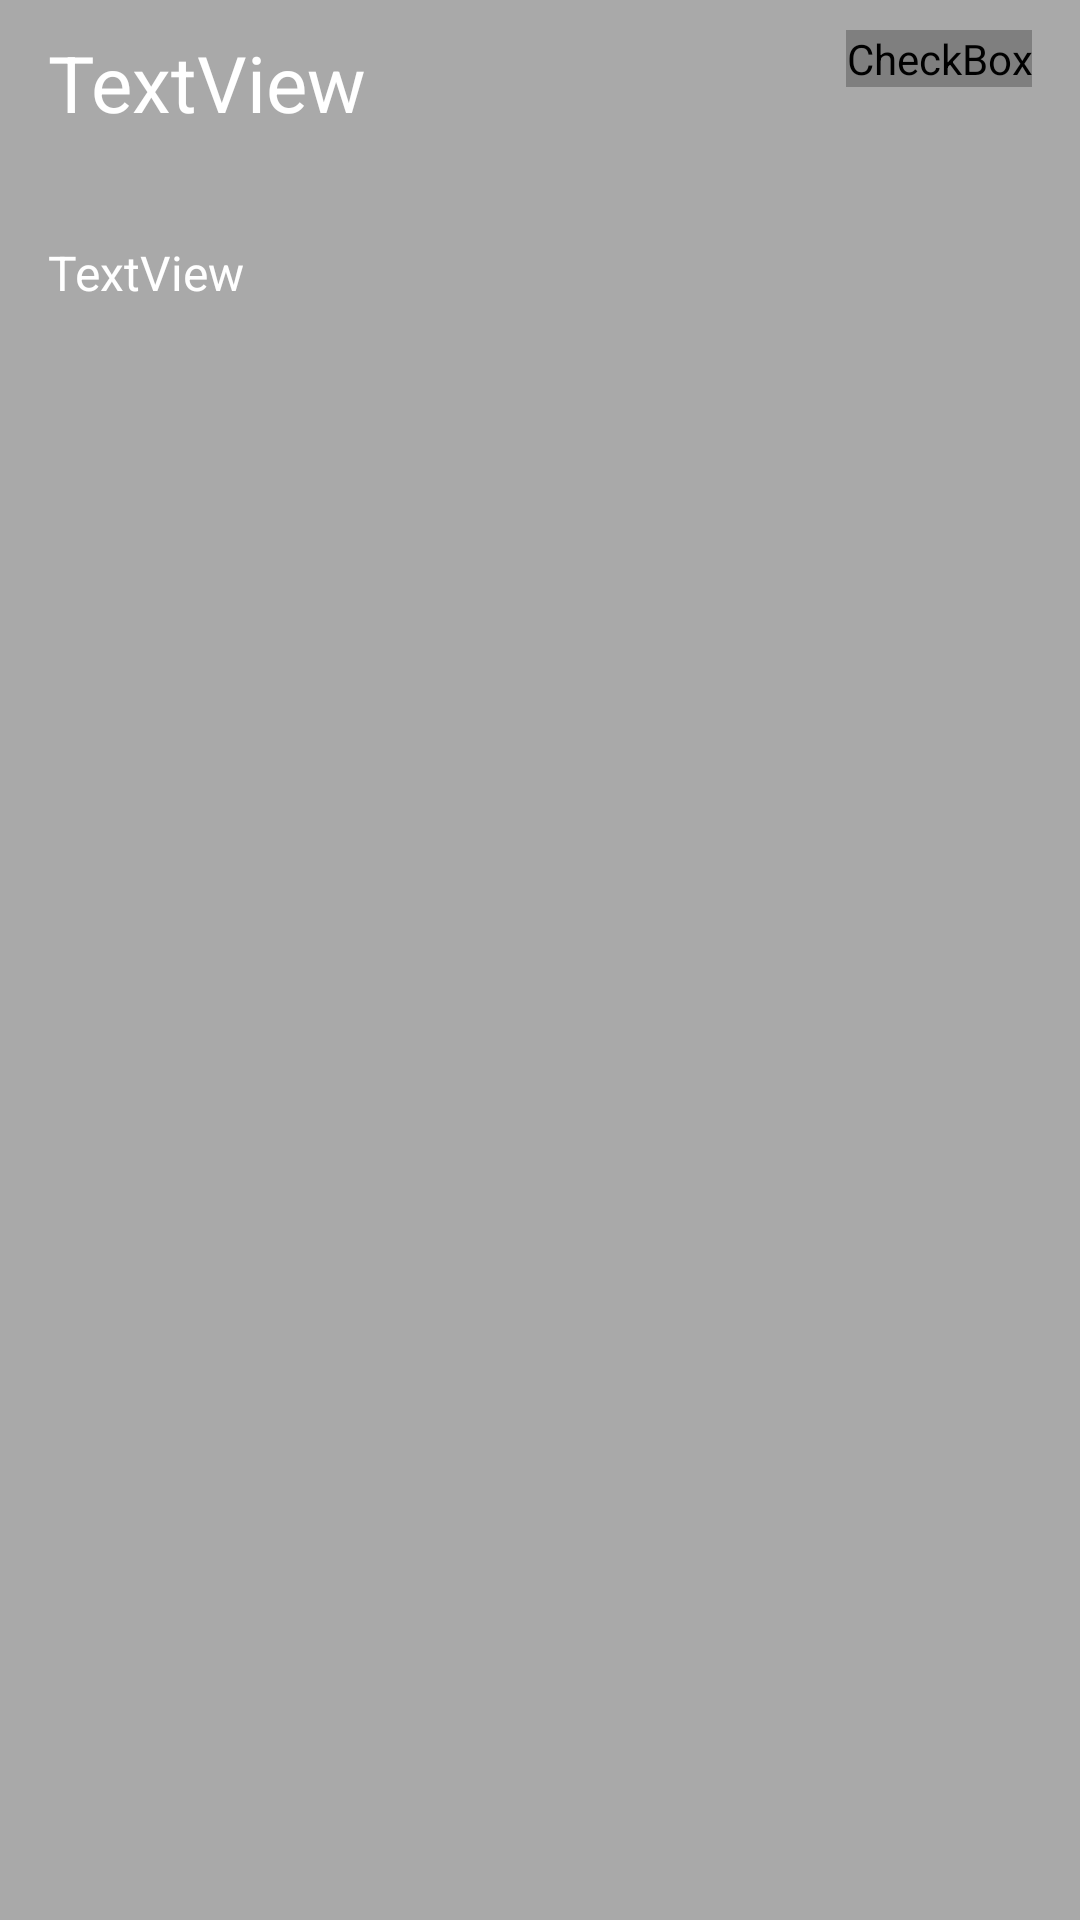

This screen was rendered from an Android layout file. Write that file and the resources it references.
<!-- AndroidManifest.xml: application theme Theme.CellcomPopulars -->
<!-- res/layout/chosen_newest.xml -->
<?xml version="1.0" encoding="utf-8"?>
<RelativeLayout xmlns:android="http://schemas.android.com/apk/res/android"
    xmlns:app="http://schemas.android.com/apk/res-auto"
    xmlns:tools="http://schemas.android.com/tools"
    android:layout_width="match_parent"
    android:layout_height="match_parent"
    android:background="@color/grey"
    android:orientation="vertical">

    <LinearLayout
        android:id="@+id/top"
        android:layout_width="370dp"
        android:layout_height="wrap_content"
        android:layout_alignParentStart="true"
        android:layout_alignParentTop="true"
        android:layout_alignParentEnd="true"
        android:layout_marginStart="16dp"
        android:layout_marginTop="10dp"
        android:layout_marginEnd="16dp"
        android:orientation="horizontal">

        <TextView
            android:id="@+id/title"
            android:layout_width="wrap_content"
            android:layout_height="wrap_content"
            android:layout_weight="1"
            android:text="TextView"
            android:textColor="@color/white"
            android:textSize="26dp" />

        <CheckBox
            android:id="@+id/checkBox"
            android:layout_width="wrap_content"
            android:layout_height="wrap_content"
            android:button="@drawable/checkbox_selector" />
    </LinearLayout>

    <TextView
        android:id="@+id/summary"
        android:layout_width="370dp"
        android:layout_height="wrap_content"
        android:layout_below="@+id/top"
        android:layout_alignParentStart="true"
        android:layout_alignParentEnd="true"
        android:layout_marginStart="16dp"
        android:layout_marginTop="35dp"
        android:layout_marginEnd="16dp"
        android:text="TextView"
        android:textColor="@color/white"
        android:textSize="16dp" />

</RelativeLayout>
<!-- resources referenced by this layout -->
<resources>
  <color name="grey">#A9A9A9	</color>
  <color name="white">#FFFFFFFF</color>
  <!-- drawable checkbox_selector (drawable) -->
  <?xml version="1.0" encoding="utf-8"?>
  <selector xmlns:android="http://schemas.android.com/apk/res/android">
          <item android:drawable="@drawable/heart"
              android:state_checked="false"/>
          <item android:drawable="@drawable/heart_true"
              android:state_checked="true"/>
          <item android:drawable="@drawable/heart"/>
      </selector>
  <style name="Theme.CellcomPopulars" parent="Theme.MaterialComponents.DayNight.DarkActionBar">
          
          <item name="colorPrimary">@color/purple_500</item>
          <item name="colorPrimaryVariant">@color/purple_700</item>
          <item name="colorOnPrimary">@color/white</item>
          
          <item name="colorSecondary">@color/teal_200</item>
          <item name="colorSecondaryVariant">@color/teal_700</item>
          <item name="colorOnSecondary">@color/black</item>
          
          <item name="android:statusBarColor" tools:targetApi="l">?attr/colorPrimaryVariant</item>
          
  
          <item name="colorBackgroundFloating">@color/grey</item>
          <item name="md_color_title">@color/white</item>
          <item name="md_color_content">@color/white</item>
          <item name="md_color_button_text">@color/white</item>
  
      </style>
  <color name="purple_500">#FF6200EE</color>
  <color name="purple_700">#FF3700B3</color>
  <color name="teal_200">#FF03DAC5</color>
  <color name="teal_700">#FF018786</color>
  <color name="black">#FF000000</color>
</resources>
